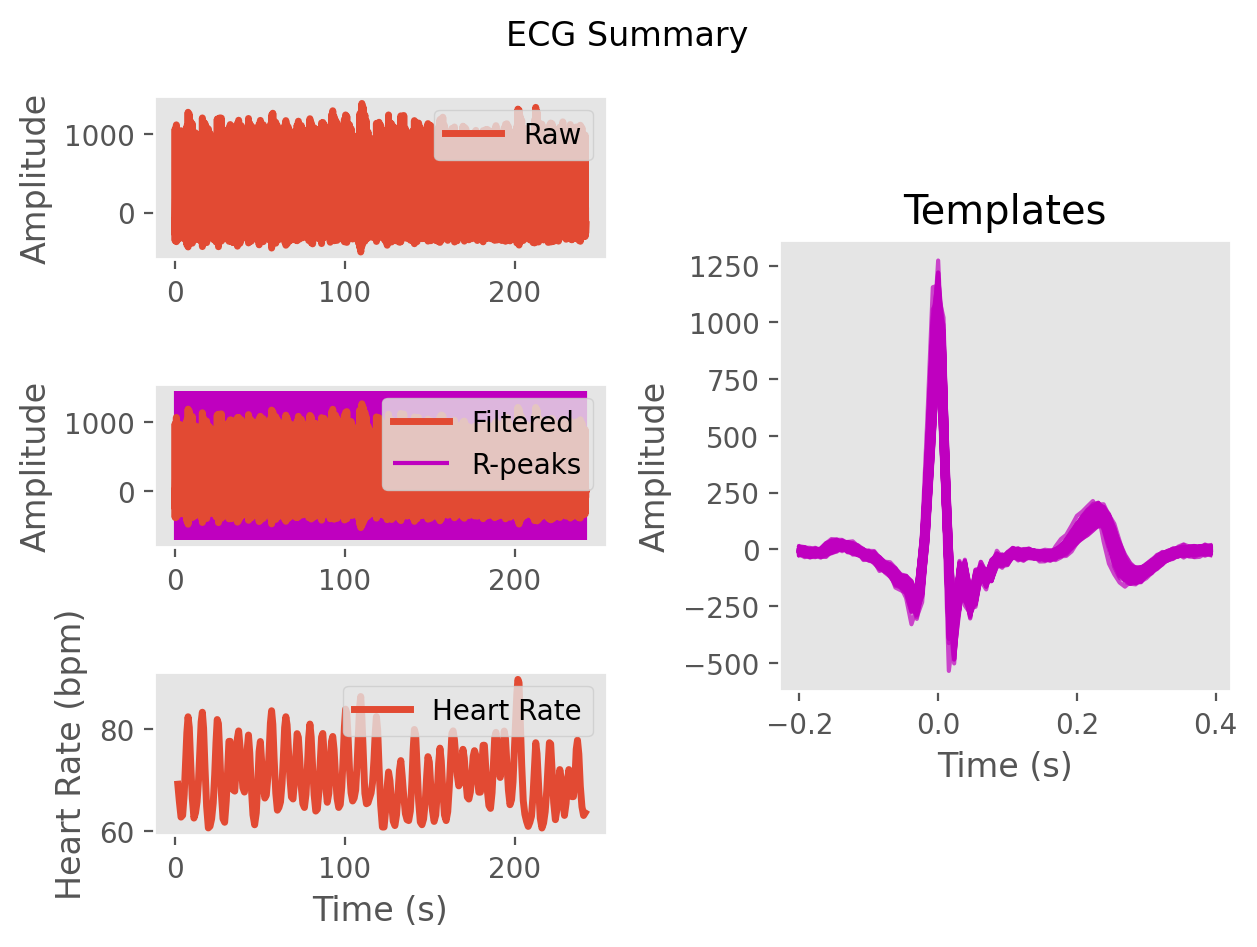

Values plotted in this chart, from the file beside it:
ECG, -5.674411488004033, -48.807004139224034, -91.35287251298415, -175.4038262018794, -172.2408314677287, 46.08921696935258, 464.4707597991387, 947.5846205506552, 981.9588629151297, 271.714776668834, -387.3508263738076, -310.39607356160525, -92.96760661503303, -215.4804700688764, -257.6110019137699, -119.72559285363262, -110.3335469929626, -134.2526145569612, -62.76167030433039, -37.090511063564335, -49.13160428417445, -18.0592087026754, -7.767915436739393
Time (s), 0.0, 0.007692, 0.01538, 0.02308, 0.03077, 0.03846, 0.04615, 0.05385, 0.06154, 0.06923, 0.07692, 0.08462, 0.09231, 0.1, 0.1077, 0.1154, 0.1231, 0.1308, 0.1385, 0.1462, 0.1538, 0.1615, 0.1692
Rpeaks, 105, 214, 335, 462, 587, 706, 812, 908, 1002, 1096, 1200, 1325, 1451, 1574, 1693, 1807, 1909, 2003, 2095, 2190, 2296, 2422, 2554
IBI Series, 109.0, 121.0, 127.0, 125.0, 119.0, 106.0, 96.0, 94.0, 94.0, 104.0, 125.0, 126.0, 123.0, 119.0, 114.0, 102.0, 94.0, 92.0, 95.0, 106.0, 126.0, 132.0, 128.0
Heart Rate, 1.646, 2.577, 3.554, 4.515, 5.431, 6.246, 6.985, 7.708, 8.431, 9.231, 10.19, 11.16, 12.11, 13.02, 13.9, 14.68, 15.41, 16.12, 16.85, 17.66, 18.63, 19.65, 20.63
